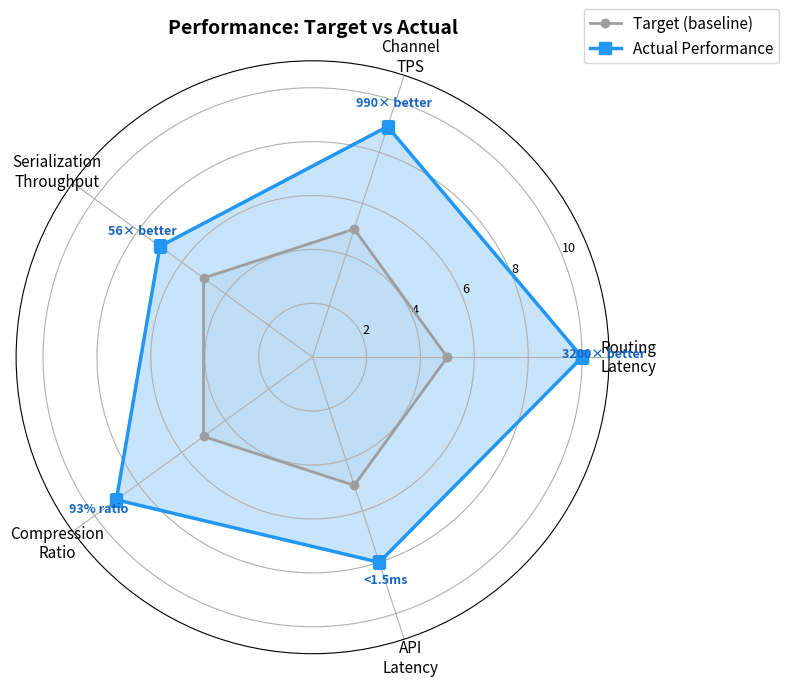

Recreate this plot in Python. (Note: this script raises an exception after producing the figure.)
"""Performance Targets vs Actual Results Radar Chart."""
import matplotlib
matplotlib.use('Agg')
import matplotlib.pyplot as plt
import numpy as np

# Performance dimensions and data
categories = [
    'Routing\nLatency',
    'Channel\nTPS',
    'Serialization\nThroughput',
    'Compression\nRatio',
    'API\nLatency',
]

# Normalize to 0-10 scale where 10 = "exceeds target significantly"
# Routing: target 100ms, actual 31µs = 3200x better → ~10
# Channel TPS: target 10K, actual 9.9M = 990x → ~9
# Serialization: target 100K ops/s, actual 5.6M = 56x → ~7
# Compression ratio: target 50%, actual 93% → ~9
# API latency: target <5ms, actual 1.4ms → ~8

target_scores = [5, 5, 5, 5, 5]  # Target = baseline (5)
actual_scores = [10, 9, 7, 9, 8]  # Actual performance scores

N = len(categories)
angles = np.linspace(0, 2 * np.pi, N, endpoint=False).tolist()

# Complete the loop
target_scores_loop = target_scores + target_scores[:1]
actual_scores_loop = actual_scores + actual_scores[:1]
angles_loop = angles + angles[:1]

fig, ax = plt.subplots(figsize=(8, 8), subplot_kw=dict(polar=True))

ax.plot(angles_loop, target_scores_loop, 'o-', linewidth=2, color='#9E9E9E',
        label='Target (baseline)', markersize=6)
ax.fill(angles_loop, target_scores_loop, alpha=0.1, color='#9E9E9E')

ax.plot(angles_loop, actual_scores_loop, 's-', linewidth=2.5, color='#2196F3',
        label='Actual Performance', markersize=8)
ax.fill(angles_loop, actual_scores_loop, alpha=0.25, color='#2196F3')

ax.set_xticks(angles)
ax.set_xticklabels(categories, fontsize=11)
ax.set_ylim(0, 11)
ax.set_yticks([2, 4, 6, 8, 10])
ax.set_yticklabels(['2', '4', '6', '8', '10'], fontsize=9)
ax.set_title('Performance: Target vs Actual', fontsize=14, fontweight='bold', pad=20)
ax.legend(loc='upper right', bbox_to_anchor=(1.3, 1.1), fontsize=11)

# Add annotation for key achievements
annotations = [
    '3200× better',
    '990× better',
    '56× better',
    '93% ratio',
    '<1.5ms',
]
for angle, score, note in zip(angles, actual_scores, annotations):
    ax.annotate(note, (angle, score + 0.8), fontsize=9, ha='center',
                color='#1565C0', fontweight='bold')

plt.tight_layout()
plt.savefig('figures/overall_radar.pdf', bbox_inches='tight')
print("Generated figures/overall_radar.pdf")
